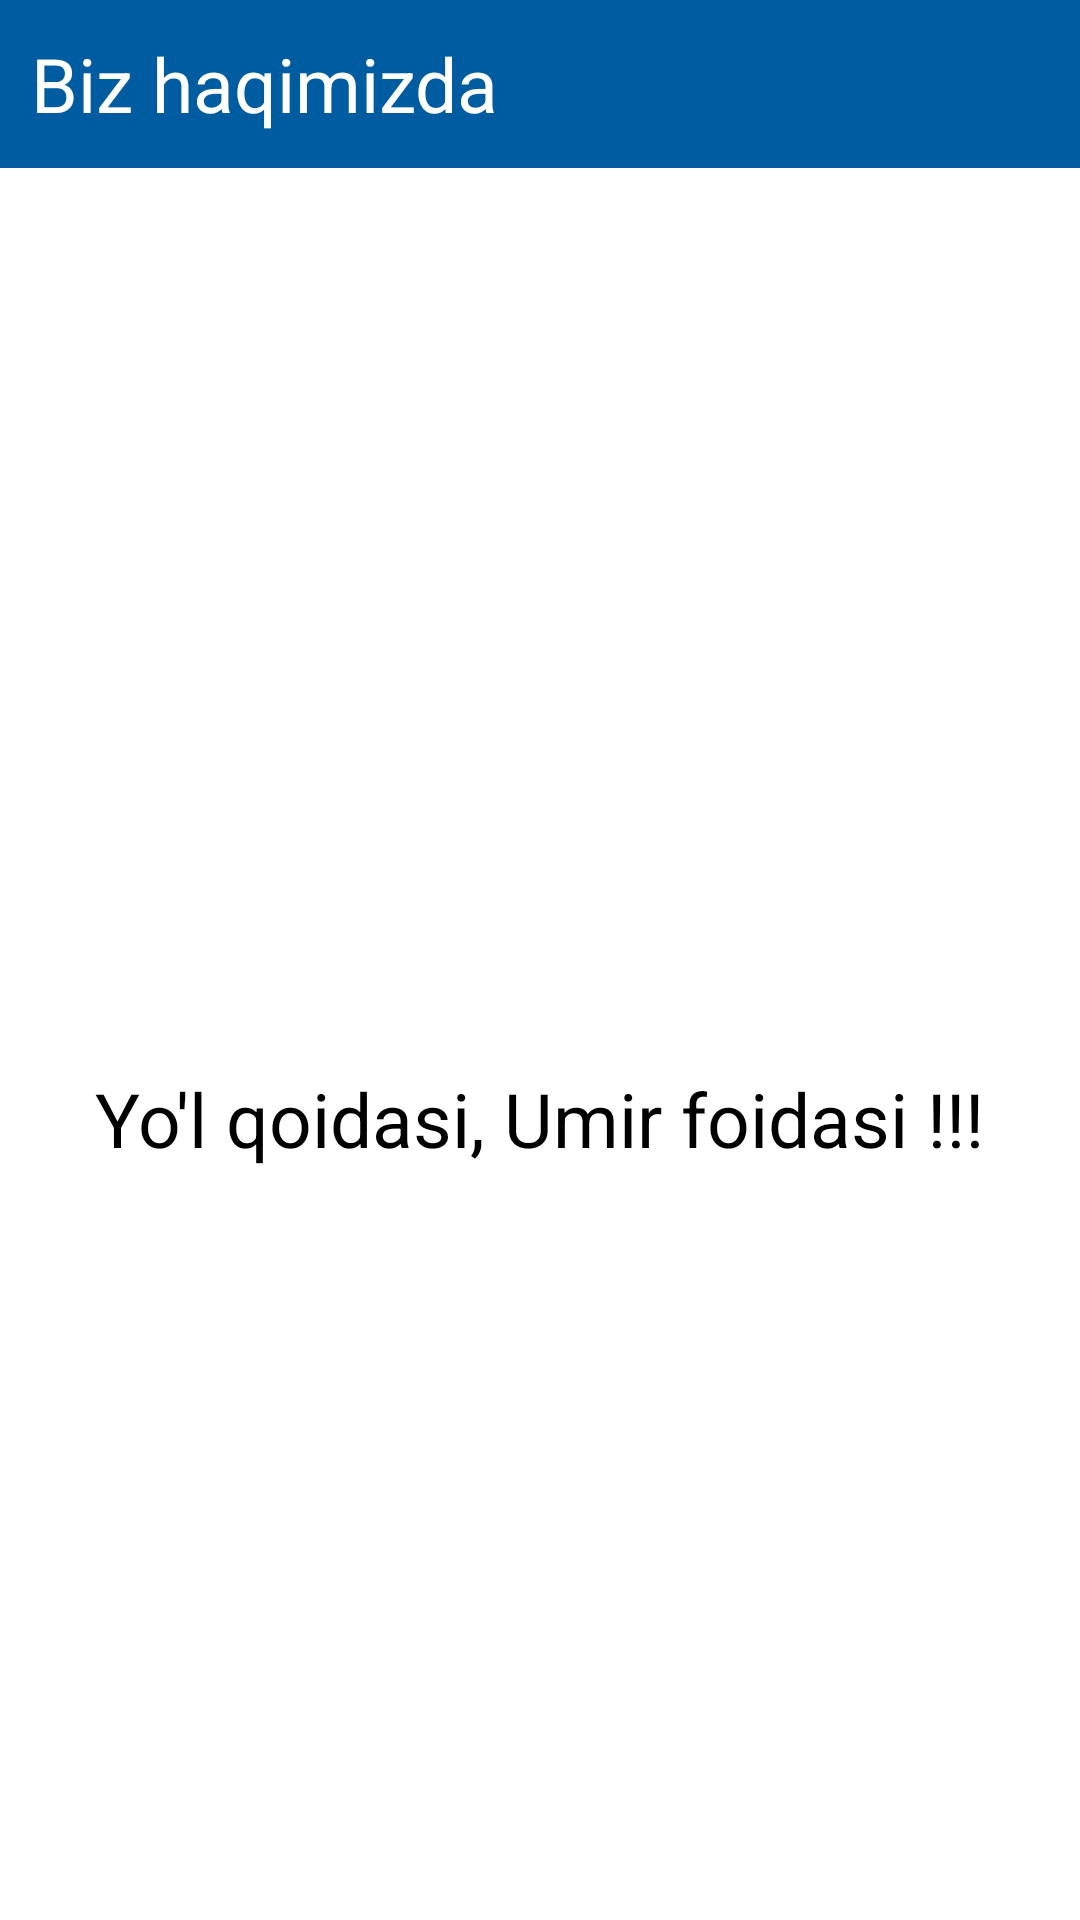

Here is an Android app screen rendered from its layout file. Give the layout XML and the strings, colors and styles it references.
<!-- AndroidManifest.xml: application theme Theme.YolHarakatiQoidalari -->
<!-- res/layout/fragment_info.xml -->
<?xml version="1.0" encoding="utf-8"?>
<LinearLayout
    xmlns:android="http://schemas.android.com/apk/res/android"
    xmlns:tools="http://schemas.android.com/tools"
    android:layout_width="match_parent"
    android:orientation="vertical"
    android:layout_height="match_parent"
    tools:context=".InfoFragment">

    <LinearLayout
        android:layout_width="match_parent"
        android:layout_height="?actionBarSize"
        android:orientation="horizontal"
        android:padding="10dp"
        android:background="#005CA1"
        >

        <TextView
            android:gravity="center"
            android:layout_width="wrap_content"
            android:layout_height="match_parent"
            android:text="Biz haqimizda"
            android:textSize="25sp"
            android:textColor="@color/white"
            />



    </LinearLayout>

    <TextView
        android:layout_gravity="center"
        android:layout_marginTop="300dp"
        android:layout_width="wrap_content"
        android:layout_height="wrap_content"
        android:textSize="25sp"
        android:text="Yo'l qoidasi, Umir foidasi !!!"
        android:textColor="@color/black"
        />

    <LinearLayout
        android:layout_marginTop="333.5dp"
        android:layout_width="match_parent"
        android:layout_height="?actionBarSize"
        android:background="#005CA1"
        android:gravity="center"
        android:orientation="horizontal"
        >
        <ImageView
            android:id="@+id/home"
            android:layout_width="30dp"
            android:layout_height="40dp"
            android:layout_weight="1"
            android:src="@drawable/home"
            />
        <ImageView
            android:id="@+id/liked"
            android:layout_width="30dp"
            android:layout_height="40dp"
            android:layout_weight="1"
            android:src="@drawable/like"
            />
        <ImageView
            android:id="@+id/info"
            android:layout_width="30dp"
            android:layout_height="40dp"
            android:layout_weight="1"
            android:src="@drawable/info"
            />
    </LinearLayout>
</LinearLayout>
<!-- resources referenced by this layout -->
<resources>
  <!-- drawable home: png bitmap (drawable, 13478 bytes) -->
  <!-- drawable info: png bitmap (drawable, 20677 bytes) -->
  <!-- drawable like: png bitmap (drawable, 13389 bytes) -->
  <style name="Theme.YolHarakatiQoidalari" parent="Theme.MaterialComponents.DayNight.NoActionBar">
          
          <item name="colorPrimary">@color/purple_500</item>
          <item name="colorPrimaryVariant">@color/purple_700</item>
          <item name="colorOnPrimary">@color/white</item>
          
          <item name="colorSecondary">@color/teal_200</item>
          <item name="colorSecondaryVariant">@color/teal_700</item>
          <item name="colorOnSecondary">@color/black</item>
          
          <item name="android:statusBarColor">#005CA1</item>
          
      </style>
  <!-- not gathered from this repository: default colours our renderer supplied (Android Studio template values) -->
  <color name="purple_500">#FF6200EE</color>
  <color name="purple_700">#FF3700B3</color>
  <color name="teal_200">#FF03DAC5</color>
  <color name="teal_700">#FF018786</color>
  <color name="black">#FF000000</color>
  <color name="white">#FFFFFFFF</color>
</resources>
